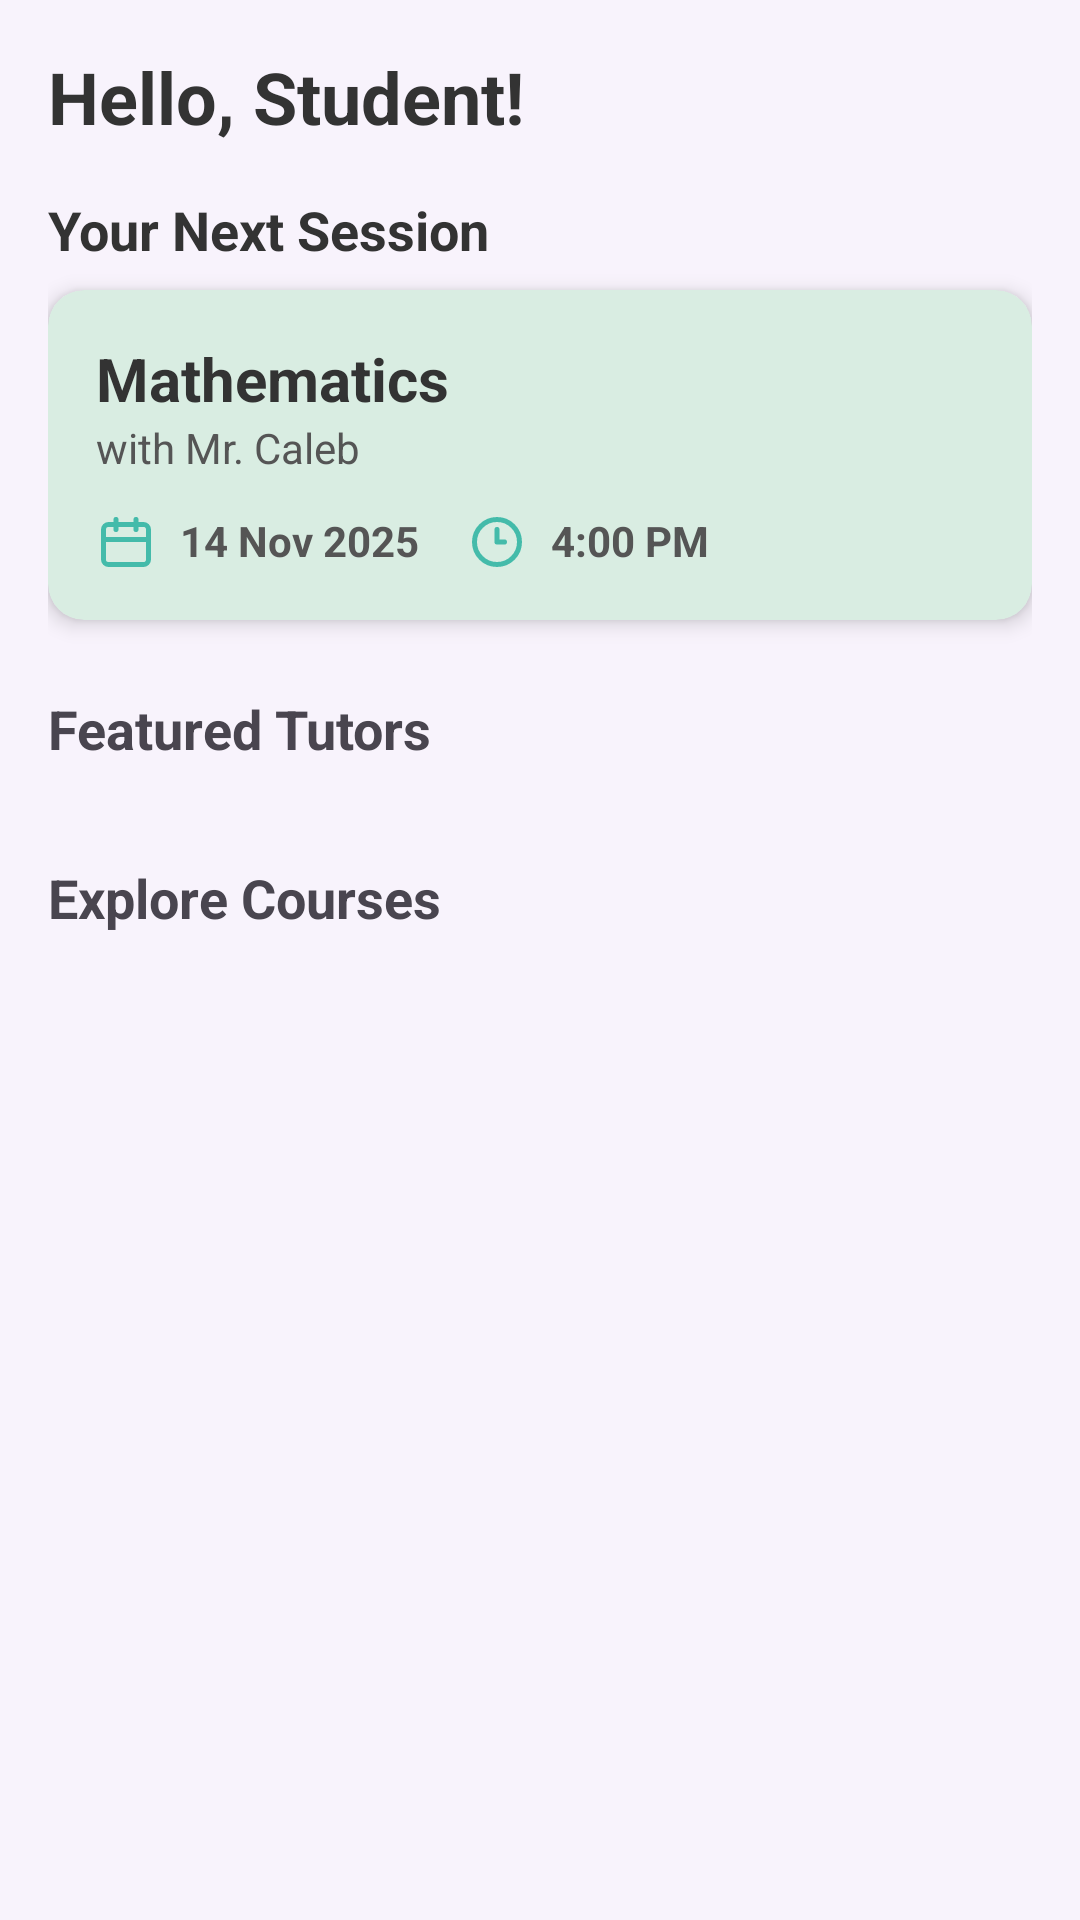

Produce the Android XML layout that renders to this screen, including the resource entries it uses.
<!-- AndroidManifest.xml: application theme Base.Theme.Assignment_1 -->
<!-- res/layout/fragment_student_home.xml -->
<?xml version="1.0" encoding="utf-8"?>
<androidx.core.widget.NestedScrollView
    xmlns:android="http://schemas.android.com/apk/res/android"
    xmlns:app="http://schemas.android.com/apk/res-auto"
    android:layout_width="match_parent"
    android:layout_height="match_parent"
    android:background="#F8F3FC">

    <LinearLayout
        android:layout_width="match_parent"
        android:layout_height="wrap_content"
        android:orientation="vertical"
        android:padding="16dp">

        <TextView
            android:id="@+id/welcome_student"
            android:layout_width="wrap_content"
            android:layout_height="wrap_content"
            android:text="Hello, Student!"
            android:textSize="24sp"
            android:textStyle="bold"
            android:textColor="#333333"
            android:layout_marginBottom="16dp"/>

        <TextView
            android:layout_width="wrap_content"
            android:layout_height="wrap_content"
            android:text="Your Next Session"
            android:textSize="18sp"
            android:textStyle="bold"
            android:textColor="#333333"
            android:layout_marginBottom="8dp"/>

        <androidx.cardview.widget.CardView
            android:id="@+id/card_next_session"
            android:layout_width="match_parent"
            android:layout_height="wrap_content"
            app:cardCornerRadius="12dp"
            app:cardElevation="4dp"
            app:cardBackgroundColor="#d9ede2"
            android:layout_marginBottom="24dp">

            <LinearLayout
                android:layout_width="match_parent"
                android:layout_height="wrap_content"
                android:orientation="vertical"
                android:padding="16dp">

                <TextView
                    android:id="@+id/next_session_subject"
                    android:layout_width="wrap_content"
                    android:layout_height="wrap_content"
                    android:text="Mathematics"
                    android:textSize="20sp"
                    android:textStyle="bold"
                    android:textColor="#333333"/>
                <TextView
                    android:id="@+id/next_session_tutor"
                    android:layout_width="wrap_content"
                    android:layout_height="wrap_content"
                    android:text="with Mr. Caleb"
                    android:textSize="14sp"
                    android:textColor="#555555"
                    android:layout_marginBottom="12dp"/>
                <LinearLayout
                    android:layout_width="match_parent"
                    android:layout_height="wrap_content"
                    android:orientation="horizontal">

                    <TextView
                        android:id="@+id/next_session_date"
                        android:layout_width="wrap_content"
                        android:layout_height="wrap_content"
                        android:text="14 Nov 2025"
                        android:textColor="#555555"
                        android:textStyle="bold"
                        android:drawableStart="@drawable/calendar"
                        android:drawableTint="@color/primary_color"
                        android:drawablePadding="8dp"
                        android:layout_marginEnd="16dp"/>
                    <TextView
                        android:id="@+id/next_session_time"
                        android:layout_width="wrap_content"
                        android:layout_height="wrap_content"
                        android:text="4:00 PM"
                        android:textColor="#555555"
                        android:textStyle="bold"
                        android:drawableStart="@drawable/time"
                        android:drawableTint="@color/primary_color"
                        android:drawablePadding="8dp"/>
                </LinearLayout>
            </LinearLayout>
        </androidx.cardview.widget.CardView>

        <TextView
            android:id="@+id/no_next_session"
            android:layout_width="match_parent"
            android:layout_height="wrap_content"
            android:text="You have no upcoming sessions.\nBook a course below!"
            android:textAlignment="center"
            android:padding="20dp"
            android:background="@drawable/rounded_border_gray"
            android:textColor="#888888"
            android:visibility="gone"
            android:layout_marginBottom="24dp"/>

        <TextView
            android:layout_width="wrap_content"
            android:layout_height="wrap_content"
            android:text="Featured Tutors"
            android:textSize="18sp"
            android:textStyle="bold"
            android:layout_marginBottom="8dp"/>

        <androidx.recyclerview.widget.RecyclerView
            android:id="@+id/recyclerViewFeaturedTutors"
            android:layout_width="match_parent"
            android:layout_height="wrap_content"
            android:layout_marginBottom="24dp"/>

        <TextView
            android:layout_width="wrap_content"
            android:layout_height="wrap_content"
            android:text="Explore Courses"
            android:textSize="18sp"
            android:textStyle="bold"
            android:layout_marginBottom="8dp"/>

        <androidx.recyclerview.widget.RecyclerView
            android:id="@+id/recyclerViewCourses"
            android:layout_width="match_parent"
            android:layout_height="wrap_content"
            android:nestedScrollingEnabled="false"/>

    </LinearLayout>
</androidx.core.widget.NestedScrollView>
<!-- resources referenced by this layout -->
<resources>
  <color name="primary_color">#44bbaa</color>
  <!-- drawable calendar (drawable) -->
  <vector xmlns:android="http://schemas.android.com/apk/res/android"
      android:width="20dp"
      android:height="20dp"
      android:viewportWidth="24"
      android:viewportHeight="24">
    <path
        android:pathData="M19,4L17,4L17,3a1,1 0,0 0,-2 0L15,4L9,4L9,3A1,1 0,0 0,7 3L7,4L5,4A3,3 0,0 0,2 7L2,19a3,3 0,0 0,3 3L19,22a3,3 0,0 0,3 -3L22,7A3,3 0,0 0,19 4ZM20,19a1,1 0,0 1,-1 1L5,20a1,1 0,0 1,-1 -1L4,12L20,12ZM20,10L4,10L4,7A1,1 0,0 1,5 6L7,6L7,7A1,1 0,0 0,9 7L9,6h6L15,7a1,1 0,0 0,2 0L17,6h2a1,1 0,0 1,1 1Z"
        android:fillColor="#555555"/>
  </vector>
  <!-- drawable rounded_border_gray (drawable) -->
  <?xml version="1.0" encoding="utf-8"?>
  <shape xmlns:android="http://schemas.android.com/apk/res/android"
      android:shape="rectangle">
  
      <solid android:color="@android:color/transparent" />
  
      <corners android:radius="12dp" />
  
      <stroke
          android:width="2dp"
          android:color="#CCCCCC" />
  </shape>
  <!-- drawable time (drawable) -->
  <vector xmlns:android="http://schemas.android.com/apk/res/android"
      android:width="20dp"
      android:height="20dp"
      android:viewportWidth="24"
      android:viewportHeight="24">
    <path
        android:pathData="M12,7V12H15M21,12C21,16.971 16.971,21 12,21C7.029,21 3,16.971 3,12C3,7.029 7.029,3 12,3C16.971,3 21,7.029 21,12Z"
        android:strokeLineJoin="round"
        android:strokeWidth="2"
        android:fillColor="#00000000"
        android:strokeColor="#555555"
        android:strokeLineCap="round"/>
  </vector>
  <style name="Base.Theme.Assignment_1" parent="Theme.Material3.DayNight.NoActionBar">
          
          
      </style>
</resources>
